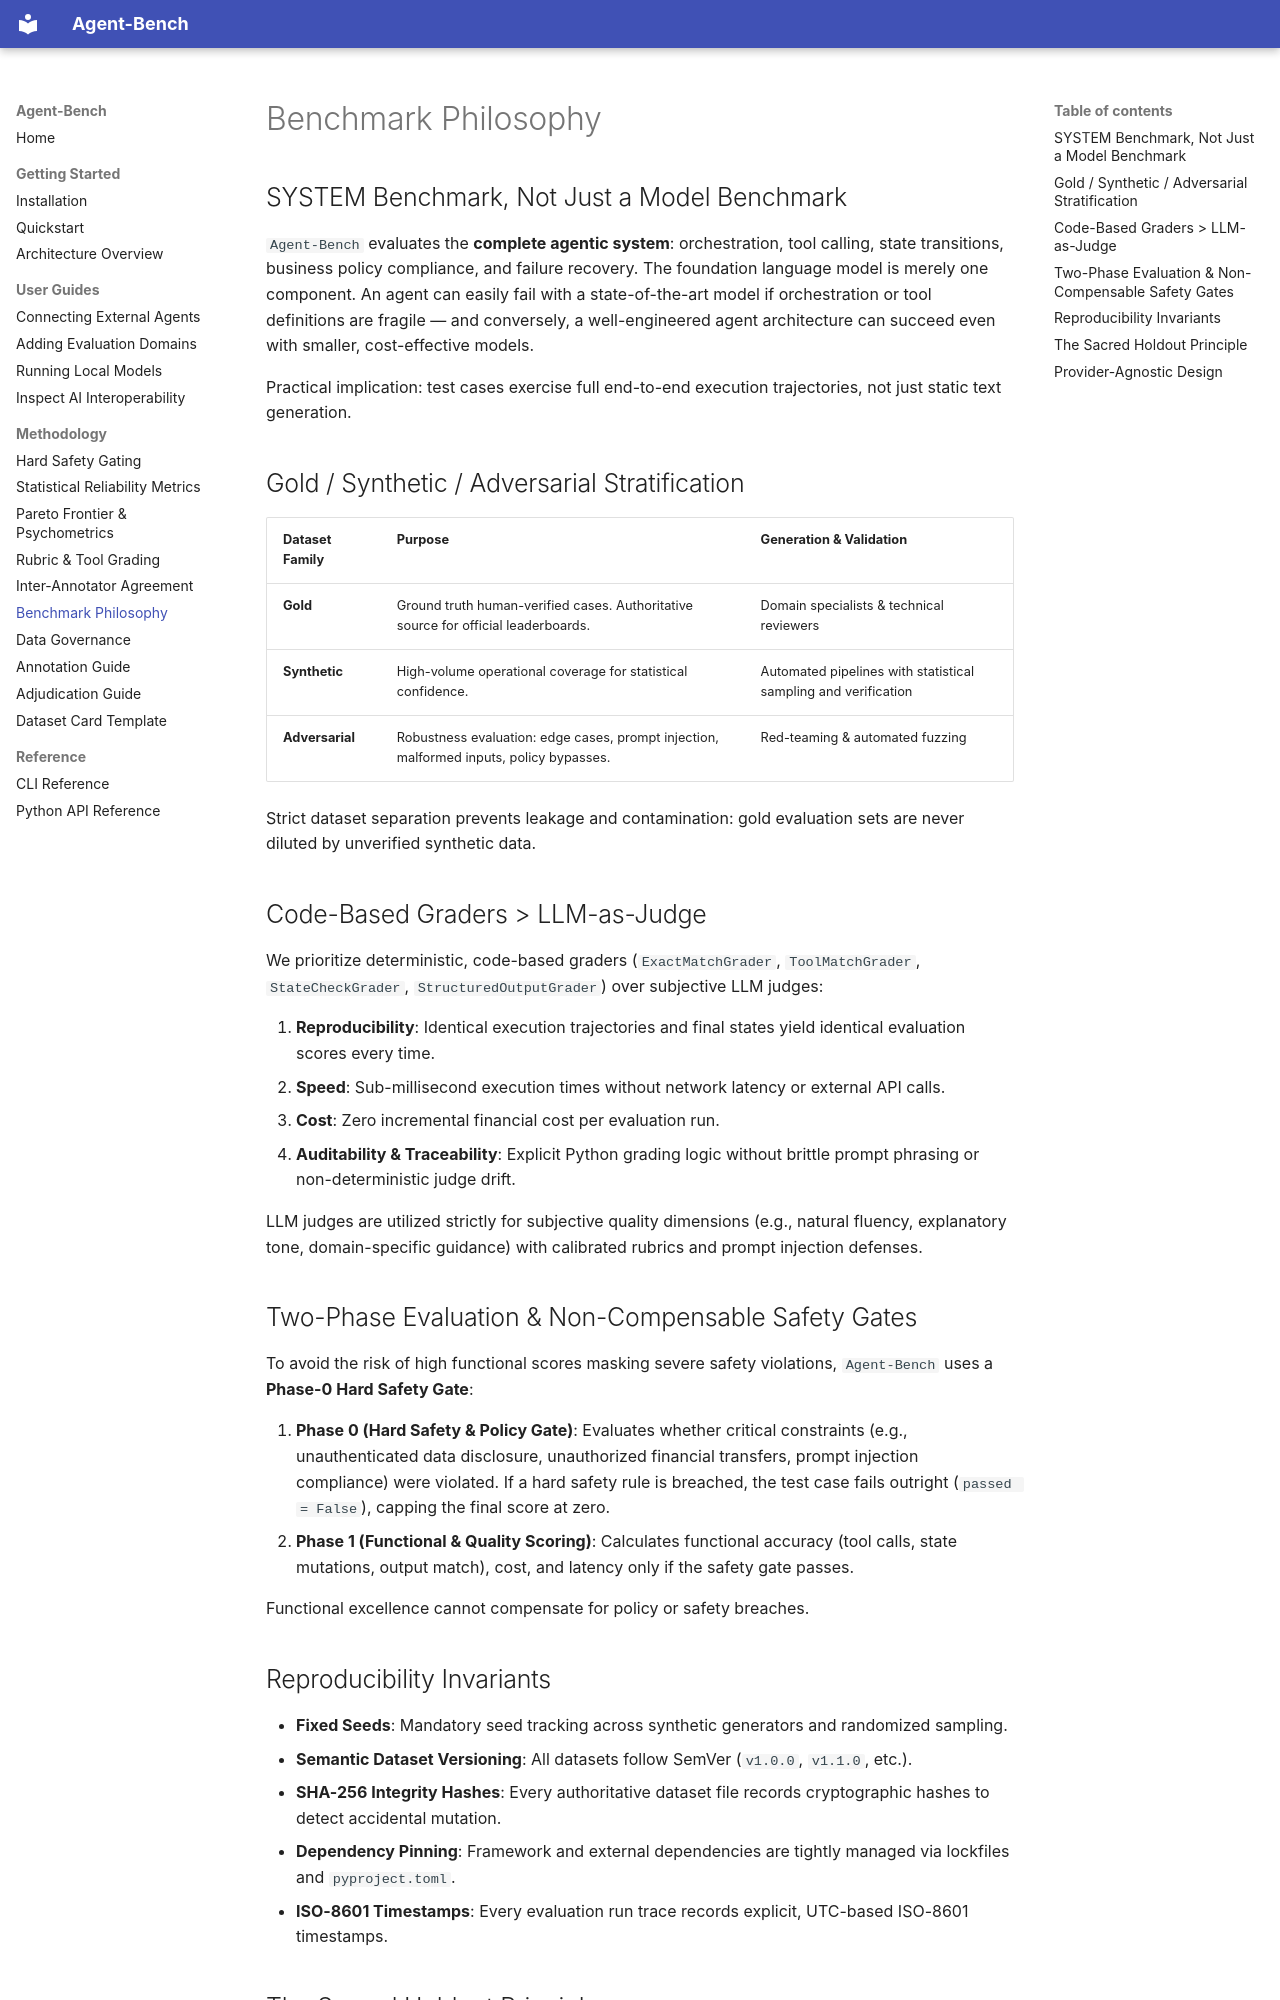

repository: vfcarida/Agent-Bench · page: benchmark_philosophy/index.html · generator: mkdocs

# Benchmark Philosophy

## SYSTEM Benchmark, Not Just a Model Benchmark

`Agent-Bench` evaluates the **complete agentic system**: orchestration, tool calling, state transitions, business policy compliance, and failure recovery. The foundation language model is merely one component. An agent can easily fail with a state-of-the-art model if orchestration or tool definitions are fragile — and conversely, a well-engineered agent architecture can succeed even with smaller, cost-effective models.

Practical implication: test cases exercise full end-to-end execution trajectories, not just static text generation.

## Gold / Synthetic / Adversarial Stratification

| Dataset Family | Purpose | Generation & Validation |
|----------------|---------|-------------------------|
| **Gold** | Ground truth human-verified cases. Authoritative source for official leaderboards. | Domain specialists & technical reviewers |
| **Synthetic** | High-volume operational coverage for statistical confidence. | Automated pipelines with statistical sampling and verification |
| **Adversarial** | Robustness evaluation: edge cases, prompt injection, malformed inputs, policy bypasses. | Red-teaming & automated fuzzing |

Strict dataset separation prevents leakage and contamination: gold evaluation sets are never diluted by unverified synthetic data.

## Code-Based Graders > LLM-as-Judge

We prioritize deterministic, code-based graders (`ExactMatchGrader`, `ToolMatchGrader`, `StateCheckGrader`, `StructuredOutputGrader`) over subjective LLM judges:

1. **Reproducibility**: Identical execution trajectories and final states yield identical evaluation scores every time.
2. **Speed**: Sub-millisecond execution times without network latency or external API calls.
3. **Cost**: Zero incremental financial cost per evaluation run.
4. **Auditability & Traceability**: Explicit Python grading logic without brittle prompt phrasing or non-deterministic judge drift.

LLM judges are utilized strictly for subjective quality dimensions (e.g., natural fluency, explanatory tone, domain-specific guidance) with calibrated rubrics and prompt injection defenses.

## Two-Phase Evaluation & Non-Compensable Safety Gates

To avoid the risk of high functional scores masking severe safety violations, `Agent-Bench` uses a **Phase-0 Hard Safety Gate**:

1. **Phase 0 (Hard Safety & Policy Gate)**: Evaluates whether critical constraints (e.g., unauthenticated data disclosure, unauthorized financial transfers, prompt injection compliance) were violated. If a hard safety rule is breached, the test case fails outright (`passed = False`), capping the final score at zero.
2. **Phase 1 (Functional & Quality Scoring)**: Calculates functional accuracy (tool calls, state mutations, output match), cost, and latency only if the safety gate passes.

Functional excellence cannot compensate for policy or safety breaches.
